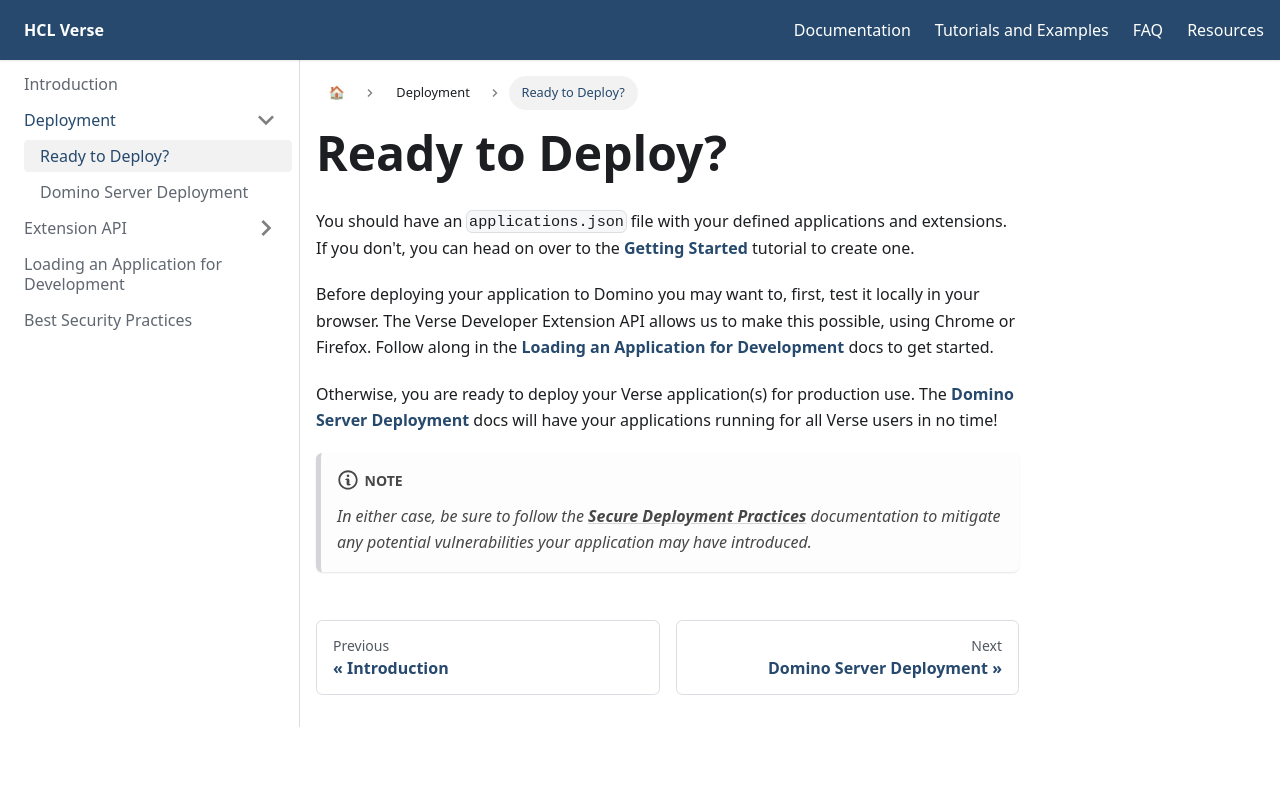

repository: HCL-TECH-SOFTWARE/Verse-Extension-Documentation · page: docs/ready-to-deploy/index.html · generator: docusaurus

---
id: ready-to-deploy
title: Ready to Deploy?
---

You should have an `applications.json` file with your defined applications and extensions. If you don't, you can head on over to the **[Getting Started](../getting-started)** tutorial to create one.

Before deploying your application to Domino you may want to, first, test it locally in your browser. The Verse Developer Extension API allows us to make this possible, using Chrome or Firefox. Follow along in the **[Loading an Application for Development](../development)** docs to get started.

Otherwise, you are ready to deploy your Verse application(s) for production use. The **[Domino Server Deployment](../domino-server-deployment)** docs will have your applications running for all Verse users in no time!

:::note
*In either case, be sure to follow the **[Secure Deployment Practices](https://opensource.hcltechsw.com/Verse-Extension-Documentation/docs/best-security-practices/)** documentation to mitigate any potential vulnerabilities your application may have introduced.*
:::
